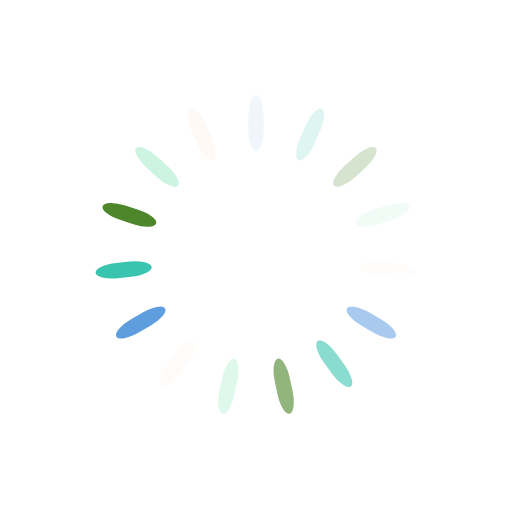
t = 0.00 s
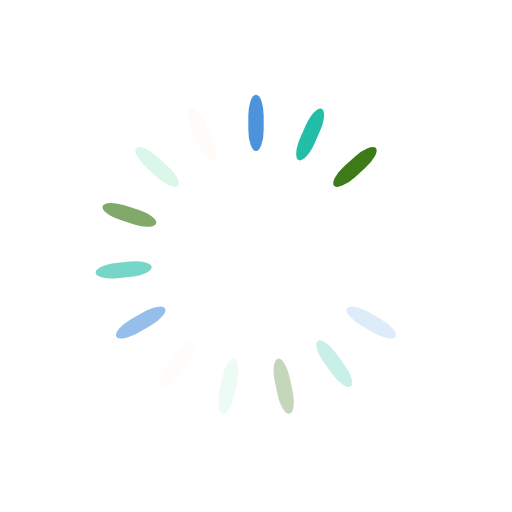
t = 0.25 s
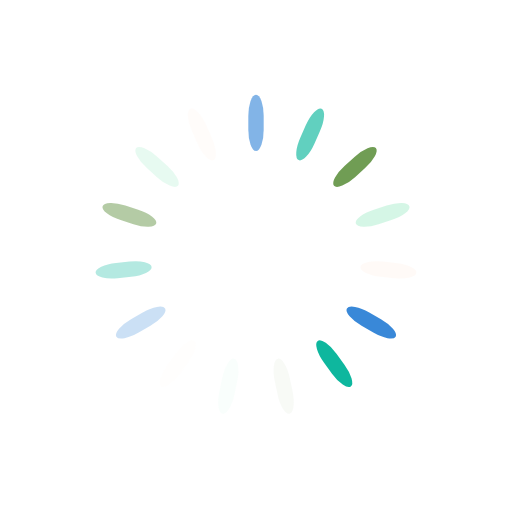
t = 0.50 s
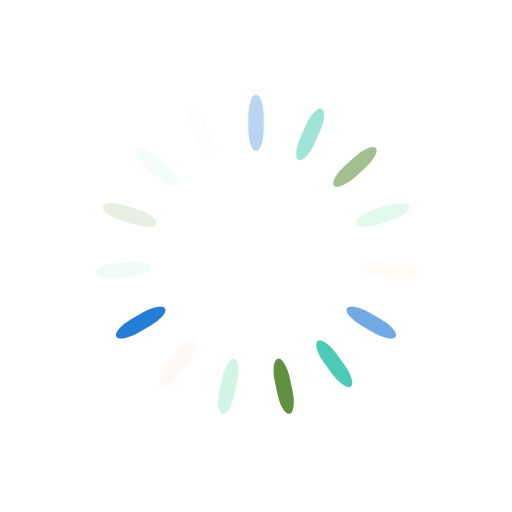
t = 0.75 s

The animated SVG that drew these frames (rendered in a browser with its animation timeline set to each time). Animation: 15 SMIL elements (animate=15); one cycle of 1.00 s, repeats indefinitely.

<?xml version="1.0" encoding="utf-8"?>
<svg xmlns="http://www.w3.org/2000/svg" style="margin: auto; background: none; display: block; shape-rendering: auto;"
     width="181px" height="181px" viewBox="0 0 100 100" preserveAspectRatio="xMidYMid">
<g transform="rotate(0 50 50)">
  <rect x="48.5" y="18.5" rx="1.5" ry="4.18" width="3" height="11" fill="#237bd4">
    <animate attributeName="opacity" values="1;0" keyTimes="0;1" dur="1s" begin="-0.9333333333333333s" repeatCount="indefinite"></animate>
  </rect>
</g><g transform="rotate(24 50 50)">
  <rect x="48.5" y="18.5" rx="1.5" ry="4.18" width="3" height="11" fill="#06b59b">
    <animate attributeName="opacity" values="1;0" keyTimes="0;1" dur="1s" begin="-0.8666666666666667s" repeatCount="indefinite"></animate>
  </rect>
</g><g transform="rotate(48 50 50)">
  <rect x="48.5" y="18.5" rx="1.5" ry="4.18" width="3" height="11" fill="#33730c">
    <animate attributeName="opacity" values="1;0" keyTimes="0;1" dur="1s" begin="-0.8s" repeatCount="indefinite"></animate>
  </rect>
</g><g transform="rotate(72 50 50)">
  <rect x="48.5" y="18.5" rx="1.5" ry="4.18" width="3" height="11" fill="#c9f3df">
    <animate attributeName="opacity" values="1;0" keyTimes="0;1" dur="1s" begin="-0.7333333333333333s" repeatCount="indefinite"></animate>
  </rect>
</g><g transform="rotate(96 50 50)">
  <rect x="48.5" y="18.5" rx="1.5" ry="4.18" width="3" height="11" fill="#fff9f5">
    <animate attributeName="opacity" values="1;0" keyTimes="0;1" dur="1s" begin="-0.6666666666666666s" repeatCount="indefinite"></animate>
  </rect>
</g><g transform="rotate(120 50 50)">
  <rect x="48.5" y="18.5" rx="1.5" ry="4.18" width="3" height="11" fill="#237bd4">
    <animate attributeName="opacity" values="1;0" keyTimes="0;1" dur="1s" begin="-0.6s" repeatCount="indefinite"></animate>
  </rect>
</g><g transform="rotate(144 50 50)">
  <rect x="48.5" y="18.5" rx="1.5" ry="4.18" width="3" height="11" fill="#06b59b">
    <animate attributeName="opacity" values="1;0" keyTimes="0;1" dur="1s" begin="-0.5333333333333333s" repeatCount="indefinite"></animate>
  </rect>
</g><g transform="rotate(168 50 50)">
  <rect x="48.5" y="18.5" rx="1.5" ry="4.18" width="3" height="11" fill="#33730c">
    <animate attributeName="opacity" values="1;0" keyTimes="0;1" dur="1s" begin="-0.4666666666666667s" repeatCount="indefinite"></animate>
  </rect>
</g><g transform="rotate(192 50 50)">
  <rect x="48.5" y="18.5" rx="1.5" ry="4.18" width="3" height="11" fill="#c9f3df">
    <animate attributeName="opacity" values="1;0" keyTimes="0;1" dur="1s" begin="-0.4s" repeatCount="indefinite"></animate>
  </rect>
</g><g transform="rotate(216 50 50)">
  <rect x="48.5" y="18.5" rx="1.5" ry="4.18" width="3" height="11" fill="#fff9f5">
    <animate attributeName="opacity" values="1;0" keyTimes="0;1" dur="1s" begin="-0.3333333333333333s" repeatCount="indefinite"></animate>
  </rect>
</g><g transform="rotate(240 50 50)">
  <rect x="48.5" y="18.5" rx="1.5" ry="4.18" width="3" height="11" fill="#237bd4">
    <animate attributeName="opacity" values="1;0" keyTimes="0;1" dur="1s" begin="-0.26666666666666666s" repeatCount="indefinite"></animate>
  </rect>
</g><g transform="rotate(264 50 50)">
  <rect x="48.5" y="18.5" rx="1.5" ry="4.18" width="3" height="11" fill="#06b59b">
    <animate attributeName="opacity" values="1;0" keyTimes="0;1" dur="1s" begin="-0.2s" repeatCount="indefinite"></animate>
  </rect>
</g><g transform="rotate(288 50 50)">
  <rect x="48.5" y="18.5" rx="1.5" ry="4.18" width="3" height="11" fill="#33730c">
    <animate attributeName="opacity" values="1;0" keyTimes="0;1" dur="1s" begin="-0.13333333333333333s" repeatCount="indefinite"></animate>
  </rect>
</g><g transform="rotate(312 50 50)">
  <rect x="48.5" y="18.5" rx="1.5" ry="4.18" width="3" height="11" fill="#c9f3df">
    <animate attributeName="opacity" values="1;0" keyTimes="0;1" dur="1s" begin="-0.06666666666666667s" repeatCount="indefinite"></animate>
  </rect>
</g><g transform="rotate(336 50 50)">
  <rect x="48.5" y="18.5" rx="1.5" ry="4.18" width="3" height="11" fill="#fff9f5">
    <animate attributeName="opacity" values="1;0" keyTimes="0;1" dur="1s" begin="0s" repeatCount="indefinite"></animate>
  </rect>
</g>
<!-- [ldio] generated by https://loading.io/ --></svg>